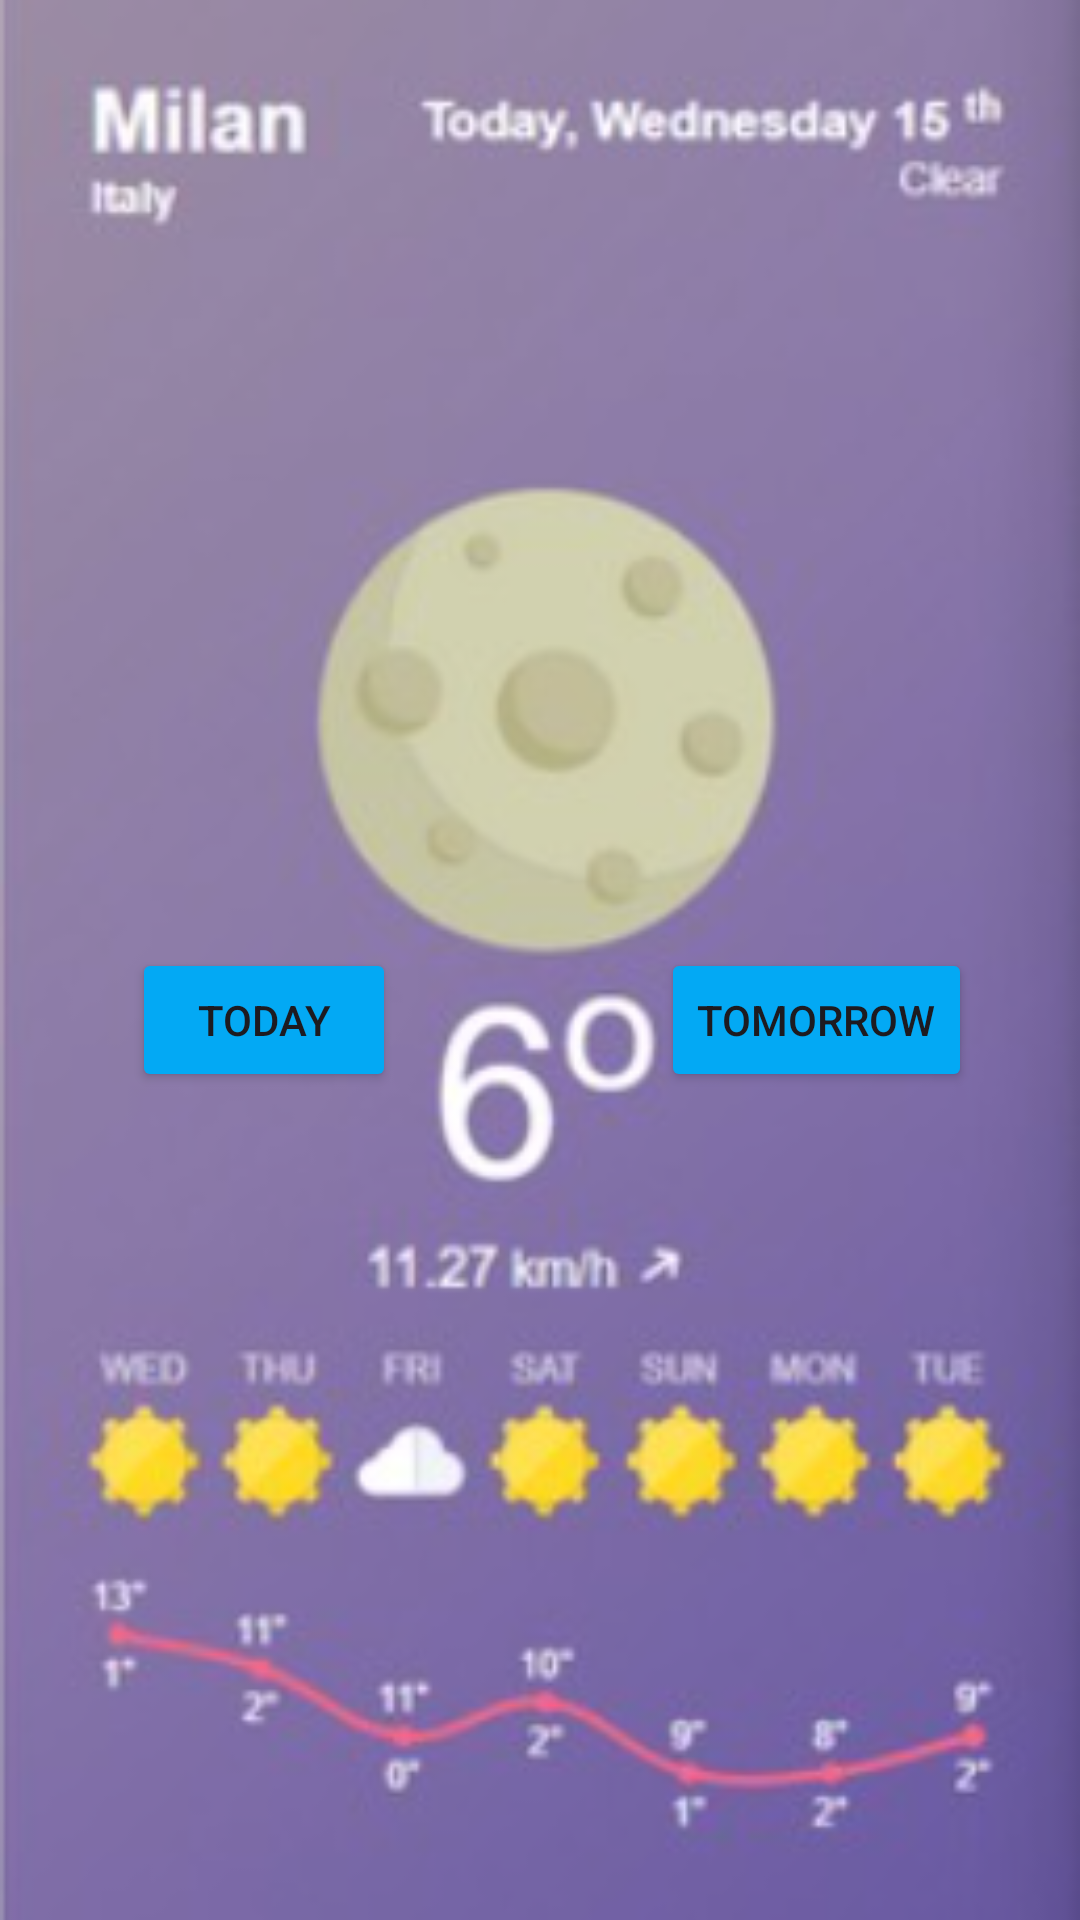

Produce the Android XML layout that renders to this screen, including the resource entries it uses.
<!-- AndroidManifest.xml: application theme Theme.Veejay -->
<!-- res/layout/activity_tomorrow.xml -->
<?xml version="1.0" encoding="utf-8"?>
<androidx.constraintlayout.widget.ConstraintLayout xmlns:android="http://schemas.android.com/apk/res/android"
    xmlns:app="http://schemas.android.com/apk/res-auto"
    xmlns:tools="http://schemas.android.com/tools"
    android:layout_width="match_parent"
    android:layout_height="match_parent"
    android:background="@drawable/tomorrow"
    tools:context=".Tomorrow">

    <Button
        android:id="@+id/button"
        android:layout_width="wrap_content"
        android:layout_height="wrap_content"
        android:layout_marginStart="44dp"
        android:layout_marginBottom="276dp"
        android:backgroundTint="#03A9F4"
        android:text="Today"
        app:layout_constraintBottom_toBottomOf="parent"
        app:layout_constraintStart_toStartOf="parent" />

    <Button
        android:id="@+id/button2"
        android:layout_width="wrap_content"
        android:layout_height="wrap_content"
        android:layout_marginEnd="36dp"
        android:backgroundTint="#03A9F4"
        android:text="Tomorrow"
        app:layout_constraintBaseline_toBaselineOf="@+id/button"
        app:layout_constraintEnd_toEndOf="parent" />
</androidx.constraintlayout.widget.ConstraintLayout>
<!-- resources referenced by this layout -->
<resources>
  <!-- drawable tomorrow: png bitmap (drawable, 118998 bytes) -->
  <style name="Theme.Veejay" parent="Base.Theme.Veejay" />
  <style name="Base.Theme.Veejay" parent="Theme.Material3.DayNight.NoActionBar">
          
          
      </style>
</resources>
